Run: headless pygame with SDL's dummy video driver; simulated clock (each Clock.tick advances the game by its frame time, no real sleeping); random seed 0; keys injected as events and as key.get_pressed() state; no mouse input.
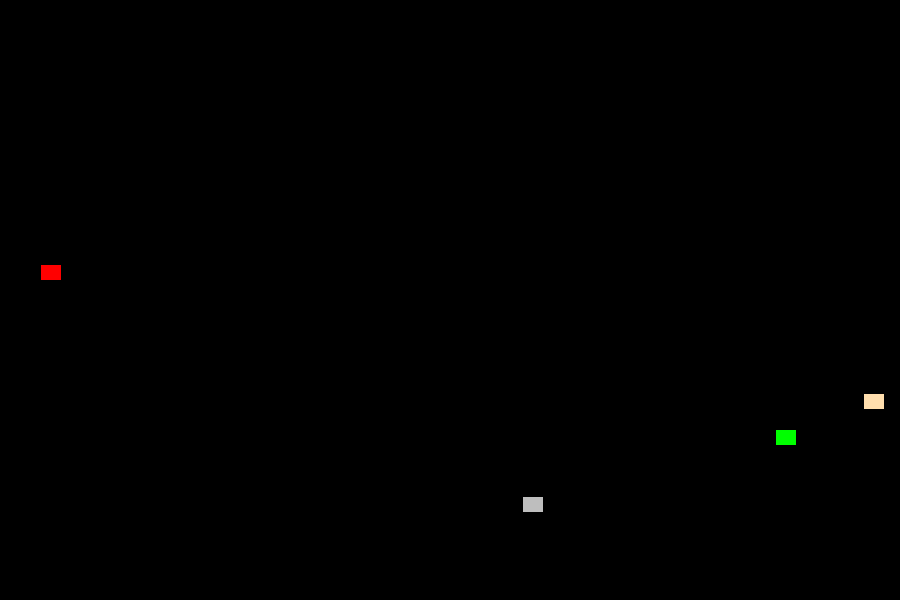
Frame 1 of 4 · flips 1–60 · no input
Frame 2 of 4 · flips 61–180 · tapped SPACE, RETURN · held RIGHT (→), D · screen unchanged from frame 1, image omitted
Frame 3 of 4 · flips 181–300 · held DOWN (↓), S · screen unchanged from frame 2, image omitted
Frame 4 of 4 · flips 301–420 · held LEFT (←), A, UP (↑), W · screen unchanged from frame 3, image omitted

The pygame program that drew these frames:

import pygame
import random

Black = (0,0,255)
Green = (0,255,0)
Red = (255,0,0)
Grey = (190,190,190)
White = (0,0,0)
Brown = (255,222,173)
class Player(pygame.sprite.Sprite):
    def __init__(self, color, width, height):
        pygame.sprite.Sprite.__init__(self)
        #surface test(remove after it works)
        self.image = pygame.Surface([width, height])
        self.image.fill(color)
        self.rect = self.image.get_rect()

pygame.init()
screen_width = 900
screen_height = 600
screen = pygame.display.set_mode([screen_width, screen_height])

players_list = pygame.sprite.Group()

player1 = Player(Brown, 20, 15)
player2 = Player(Green, 20, 15)
player3 = Player(Red, 20, 15)
player4 = Player(Grey, 20, 15)

player1.rect.x = random.randrange(screen_width)
player1.rect.y = random.randrange(screen_height)
player2.rect.x = random.randrange(screen_width)
player2.rect.y = random.randrange(screen_height)
player3.rect.x = random.randrange(screen_width)
player3.rect.y = random.randrange(screen_height)
player4.rect.x = random.randrange(screen_width)
player4.rect.y = random.randrange(screen_height)

players_list.add(player1)
players_list.add(player2)
players_list.add(player3)
players_list.add(player4)

# Loop until the user clicks the close button.
done = False

# Used to manage how fast the screen updates
clock = pygame.time.Clock()


# -------- Main Program Loop -----------
while not done:
    for event in pygame.event.get():
        if event.type == pygame.QUIT:
            done = True
    # Clear the screen
    screen.fill(White)

    # Draw all the spites
    players_list.draw(screen)

    clock.tick(30)

    # Go ahead and update the screen with what we've drawn.
    pygame.display.flip()

pygame.quit()
